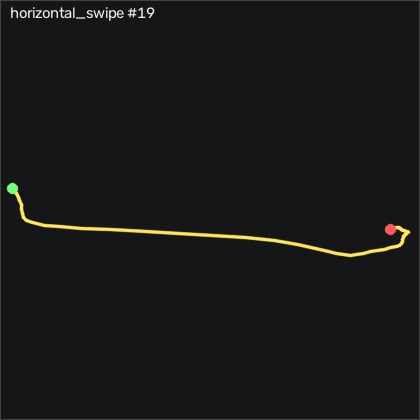

The data file committed next to this chart (first rows):
t_s, ax, ay, az, gx, gy, gz, seq
0.00000, -0.878, -0.318, 0.05700, 2.208, 3.771, -3, 23799
0.01000, -0.888, -0.332, 0.04700, 0.9575, 3.985, -1.902, 23800
0.02000, -0.893, -0.354, 0.03700, 0.2255, 4.29, -1.293, 23801
0.03000, -0.901, -0.383, 0.00700, 0.3165, 4.412, -1.079, 23802
0.04000, -0.889, -0.409, -0.00100, 1.415, 3.711, -1.14, 23803
0.05000, -0.883, -0.424, -0.00400, 3.702, 3.68, -2.177, 23804
0.06000, -0.875, -0.449, -0.01600, 6.171, 4.747, -4.28, 23805
0.07100, -0.87, -0.492, -0.02400, 8.122, 6.393, -6.597, 23806
0.08000, -0.853, -0.555, -0.04200, 9.738, 7.765, -8.213, 23807
0.09000, -0.839, -0.647, -0.04700, 11.32, 9.625, -9.555, 23808
0.1, -0.841, -0.755, -0.08100, 14.37, 14.11, -10.65, 23809
0.11, -0.836, -0.899, -0.09200, 18.55, 21.94, -12.76, 23810
0.12, -0.812, -1.043, -0.165, 10.8, 26.94, -20.26, 23811
0.13, -0.732, -1.267, -0.25, 12.76, 40.36, -33.91, 23812
0.14, -0.756, -1.608, -0.408, 19.16, 57.86, -34.77, 23813
0.15, -0.791, -1.847, -0.506, 5.256, 56.12, -27.82, 23814
0.16, -0.783, -2.062, -0.699, 9.22, 53.86, -17.05, 23815
0.17, -0.734, -2.301, -0.922, 21.29, 52.67, -3.152, 23816
0.18, -0.57, -2.511, -1.091, 33.4, 36.33, 8.403, 23817
0.19, -0.254, -2.717, -1.258, 75.68, 30.54, 14.81, 23818
0.201, 0.02500, -2.938, -1.419, 147.5, 33.31, 27.03, 23819
0.21, 0.357, -2.957, -1.543, 216.6, 24.72, 65.05, 23820
0.22, 0.68, -2.659, -1.571, 294.5, 17.58, 121.2, 23821
0.23, 0.857, -2.044, -1.559, 376.7, 21, 185.5, 23822
0.241, 1.016, -1.1, -1.47, 430.7, 20.57, 252.9, 23823
0.25, 1.076, -0.03200, -1.317, 455, 21, 305.3, 23824
0.26, 0.9, 1.142, -1.149, 456.5, 29.99, 336.5, 23825
0.27, 0.542, 2.103, -0.814, 427.3, 32.67, 345.2, 23826
0.28, 0.154, 2.667, -0.483, 376.3, 36.27, 333.9, 23827
0.29, -0.251, 2.891, -0.3, 311.3, 48.01, 313.3, 23828
0.3, -0.636, 2.818, -0.261, 232.9, 50.51, 284.2, 23829
0.31, -0.983, 2.659, -0.387, 165.3, 45.97, 252.3, 23830
0.32, -1.023, 2.197, -0.494, 113.9, 28.41, 220, 23831
0.33, -1.12, 2.019, -0.518, 90.68, 14.01, 200.7, 23832
0.34, -1.239, 1.894, -0.48, 84.95, 5.296, 172.2, 23833
0.35, -1.182, 1.709, -0.391, 83.12, -8.911, 138.6, 23834
0.36, -1.159, 1.577, -0.329, 84.98, -15.56, 109.1, 23835
0.371, -1.13, 1.469, -0.27, 90.29, -17.42, 80.14, 23836
0.38, -1.061, 1.403, -0.193, 94.74, -19.43, 55.05, 23837
0.39, -1.016, 1.411, -0.13, 92.54, -18.33, 39.99, 23838
0.4, -1.013, 1.409, -0.04500, 83.67, -17.11, 32.88, 23839
0.411, -1.037, 1.358, 0.00300, 66.81, -16.59, 30.38, 23840
0.42, -1.055, 1.252, 0.02600, 45.56, -18.64, 29.84, 23841
0.43, -1.023, 1.134, 0.04700, 26.75, -24.09, 28.53, 23842
0.44, -0.983, 1.009, 0.06400, 13.03, -27.63, 25.66, 23843
0.45, -0.945, 0.915, 0.07800, 5.043, -27.6, 19.29, 23844
0.46, -0.915, 0.829, 0.09100, 3.427, -23.58, 8.525, 23845
0.47, -0.905, 0.714, 0.08400, 5.836, -17.17, -3.671, 23846
0.48, -0.888, 0.631, 0.08300, 10.07, -12.69, -12.79, 23847
0.49, -0.859, 0.562, 0.103, 13.88, -10.99, -18.76, 23848
0.5, -0.817, 0.521, 0.11, 14.89, -9.521, -20.74, 23849
0.51, -0.798, 0.482, 0.109, 12.36, -8.058, -18.55, 23850
0.52, -0.781, 0.464, 0.1, 6.598, -6.899, -12.88, 23851
0.53, -0.786, 0.438, 0.07800, -1.298, -5.771, -5.957, 23852
0.541, -0.814, 0.418, 0.05400, -9.439, -5.131, 1.787, 23853
0.55, -0.846, 0.409, 0.03400, -16.6, -5.741, 8.525, 23854
0.56, -0.866, 0.385, 0.01000, -21.42, -6.899, 11.91, 23855
0.57, -0.88, 0.351, -0.02500, -22.49, -7.479, 12.21, 23856
0.581, -0.868, 0.325, -0.02900, -19.13, -8.149, 9.897, 23857
0.59, -0.864, 0.315, -0.04200, -13.22, -6.777, 6.482, 23858
... 18 more rows
